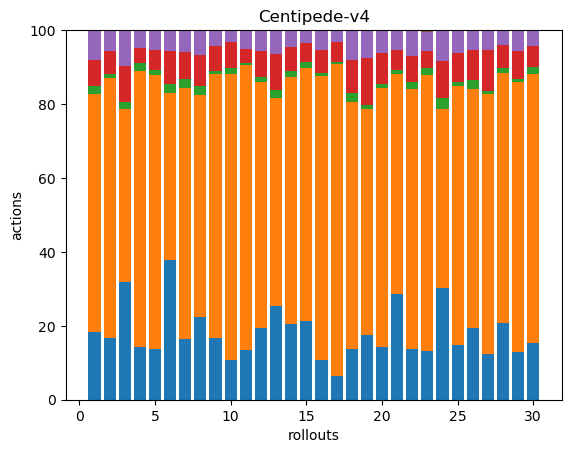

Source data for this figure (header and first rows):
61, 216, 7, 24, 27, 0, 0, 0, 0, 0, 0, 0, 0, 0, 0, 0, 0, 0
47, 197, 3, 17, 16, 0, 0, 0, 0, 0, 0, 0, 0, 0, 0, 0, 0, 0
49, 72, 3, 15, 15, 0, 0, 0, 0, 0, 0, 0, 0, 0, 0, 0, 0, 0
46, 240, 7, 13, 16, 0, 0, 0, 0, 0, 0, 0, 0, 0, 0, 0, 0, 0
42, 225, 4, 17, 16, 0, 0, 0, 0, 0, 0, 0, 0, 0, 0, 0, 0, 0
47, 56, 3, 11, 7, 0, 0, 0, 0, 0, 0, 0, 0, 0, 0, 0, 0, 0
55, 228, 9, 24, 20, 0, 0, 0, 0, 0, 0, 0, 0, 0, 0, 0, 0, 0
37, 99, 4, 14, 11, 0, 0, 0, 0, 0, 0, 0, 0, 0, 0, 0, 0, 0
52, 220, 3, 21, 13, 0, 0, 0, 0, 0, 0, 0, 0, 0, 0, 0, 0, 0
43, 307, 6, 28, 13, 0, 0, 0, 0, 0, 0, 0, 0, 0, 0, 0, 0, 0
54, 311, 2, 15, 20, 1, 0, 0, 0, 0, 0, 0, 0, 0, 0, 0, 0, 0
49, 167, 3, 18, 14, 0, 0, 0, 0, 0, 0, 0, 0, 0, 0, 0, 0, 0
44, 97, 4, 17, 11, 0, 0, 0, 0, 0, 0, 0, 0, 0, 0, 0, 0, 0
48, 157, 4, 15, 11, 0, 0, 0, 0, 0, 0, 0, 0, 0, 0, 0, 0, 0
56, 180, 4, 14, 9, 0, 0, 0, 0, 0, 0, 0, 0, 0, 0, 0, 0, 0
39, 281, 3, 22, 20, 0, 0, 0, 0, 0, 0, 0, 0, 0, 0, 0, 0, 0
31, 408, 3, 27, 15, 0, 0, 0, 0, 0, 0, 0, 0, 0, 0, 0, 0, 0
48, 235, 8, 32, 28, 0, 0, 0, 0, 0, 0, 0, 0, 0, 0, 0, 0, 0
47, 163, 3, 34, 20, 0, 0, 0, 0, 0, 0, 0, 0, 0, 0, 0, 0, 0
44, 215, 3, 26, 19, 0, 0, 0, 0, 0, 0, 0, 0, 0, 0, 0, 0, 0
70, 145, 3, 13, 13, 0, 0, 0, 0, 0, 0, 0, 0, 0, 0, 0, 0, 0
52, 266, 7, 27, 26, 0, 0, 0, 0, 0, 0, 0, 0, 0, 0, 0, 0, 0
48, 274, 7, 17, 19, 2, 0, 0, 0, 0, 0, 0, 0, 0, 0, 0, 0, 0
44, 71, 4, 15, 12, 0, 0, 0, 0, 0, 0, 0, 0, 0, 0, 0, 0, 0
43, 204, 3, 23, 18, 0, 0, 0, 0, 0, 0, 0, 0, 0, 0, 0, 0, 0
43, 143, 5, 18, 12, 0, 0, 0, 0, 0, 0, 0, 0, 0, 0, 0, 0, 0
47, 264, 3, 42, 20, 0, 0, 0, 0, 0, 0, 0, 0, 0, 0, 0, 0, 0
47, 152, 3, 14, 9, 0, 0, 0, 0, 0, 0, 0, 0, 0, 0, 0, 0, 0
45, 254, 3, 26, 20, 0, 0, 0, 0, 0, 0, 0, 0, 0, 0, 0, 0, 0
47, 221, 6, 17, 13, 0, 0, 0, 0, 0, 0, 0, 0, 0, 0, 0, 0, 0
